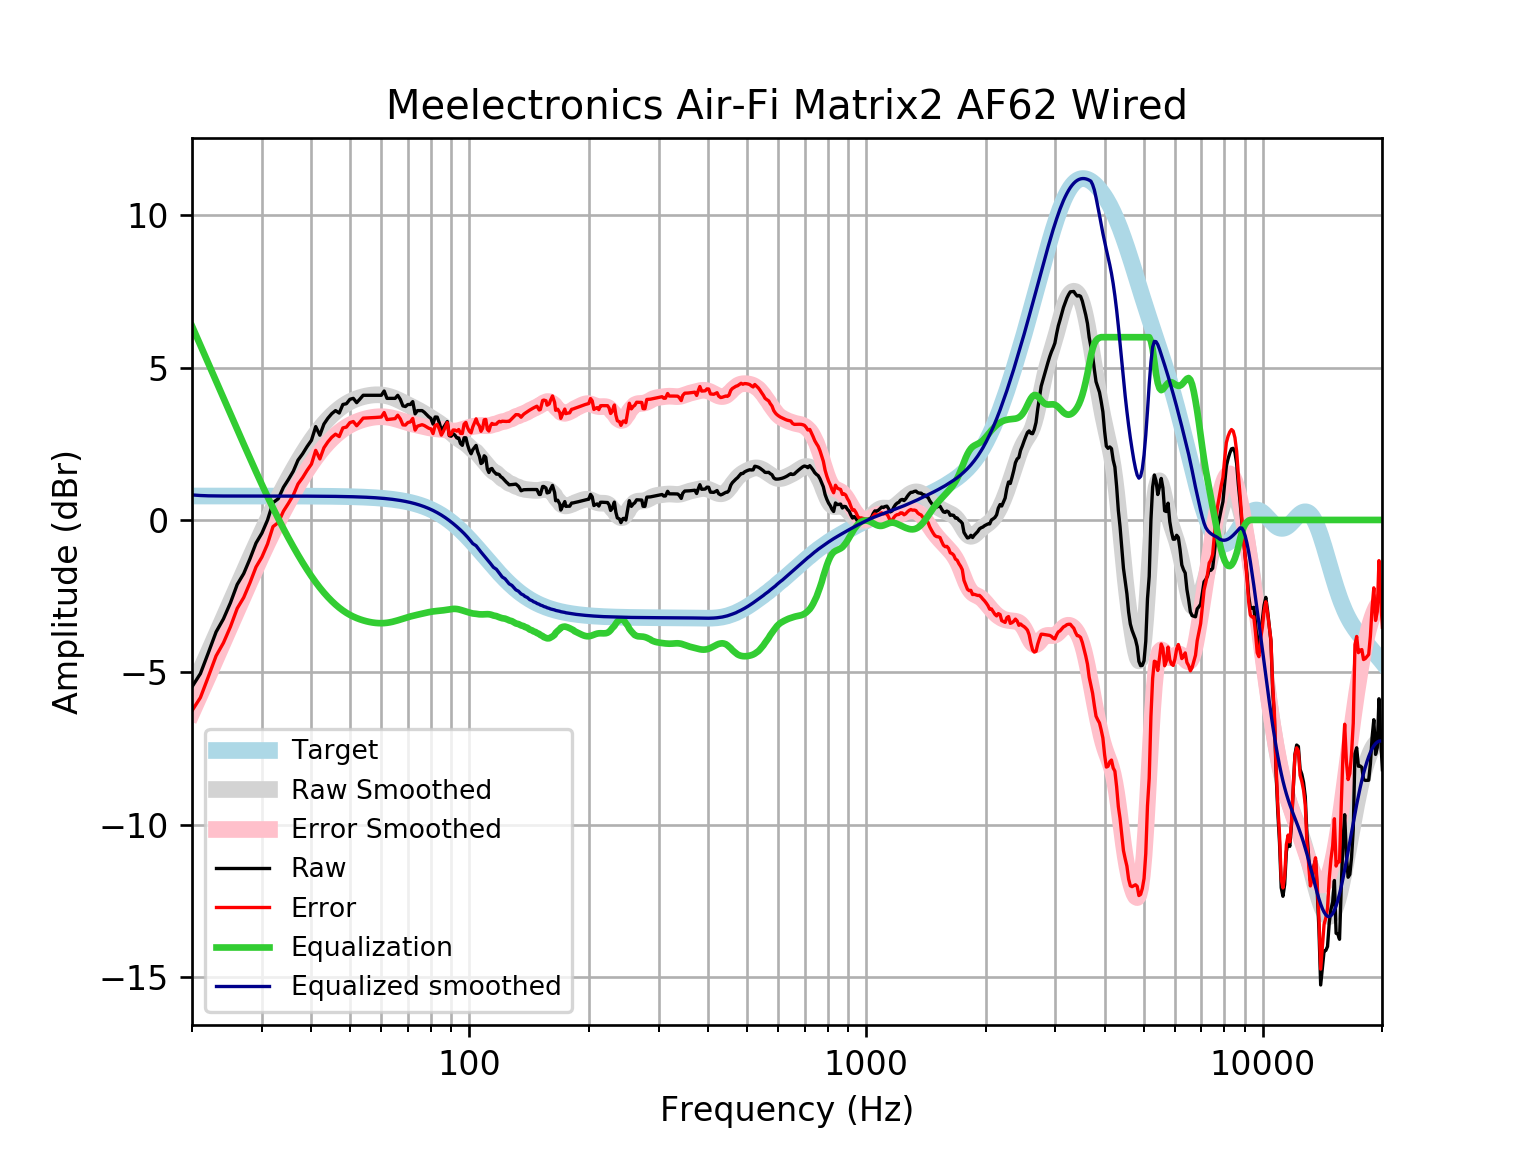

The table this chart was drawn from, first rows:
frequency, raw, error, smoothed, error_smoothed, equalization, equalized_raw, equalized_smoothed, target
20, -5.477, -6.263, -5.543, -6.329, 6.365, 0.8872, 0.8213, 0.7859
21, -5.045, -5.83, -4.931, -5.716, 5.733, 0.6885, 0.8024, 0.7859
22, -4.353, -5.138, -4.339, -5.125, 5.131, 0.7786, 0.7919, 0.7858
23, -3.676, -4.462, -3.769, -4.555, 4.556, 0.88, 0.7871, 0.7858
24, -3.25, -4.035, -3.221, -4.006, 4.006, 0.7567, 0.7858, 0.7858
25, -2.719, -3.504, -2.693, -3.479, 3.479, 0.7604, 0.7857, 0.7857
26, -2.118, -2.903, -2.187, -2.973, 2.973, 0.855, 0.7857, 0.7857
27, -1.761, -2.546, -1.702, -2.488, 2.488, 0.7272, 0.7856, 0.7856
28, -1.275, -2.06, -1.239, -2.024, 2.024, 0.7495, 0.7855, 0.7855
29, -0.7583, -1.544, -0.7971, -1.582, 1.582, 0.8241, 0.7854, 0.7854
30, -0.4344, -1.22, -0.378, -1.163, 1.163, 0.7288, 0.7852, 0.7852
31, -0.003652, -0.7887, 0.01793, -0.7671, 0.7671, 0.7634, 0.785, 0.785
32, 0.5662, -0.2186, 0.3905, -0.3943, 0.3943, 0.9606, 0.7848, 0.7848
33, 0.6982, -0.08632, 0.74, -0.04454, 0.04454, 0.7428, 0.7846, 0.7846
34, 1.072, 0.2881, 1.068, 0.2833, -0.2833, 0.7891, 0.7843, 0.7843
35, 1.329, 0.5453, 1.374, 0.5905, -0.5905, 0.7388, 0.7839, 0.7839
36, 1.599, 0.8158, 1.662, 0.8783, -0.8783, 0.721, 0.7835, 0.7835
37, 1.964, 1.181, 1.931, 1.148, -1.148, 0.8162, 0.783, 0.783
38, 2.171, 1.388, 2.182, 1.399, -1.399, 0.7714, 0.7824, 0.7824
39, 2.409, 1.627, 2.414, 1.633, -1.633, 0.7761, 0.7818, 0.7818
40, 2.614, 1.833, 2.629, 1.848, -1.848, 0.7666, 0.781, 0.781
41, 3.064, 2.284, 2.825, 2.045, -2.045, 1.019, 0.7801, 0.7801
42, 2.782, 2.003, 3.003, 2.224, -2.224, 0.5584, 0.7791, 0.7791
43, 3.147, 2.369, 3.164, 2.386, -2.386, 0.7608, 0.778, 0.7779
44, 3.338, 2.562, 3.308, 2.531, -2.531, 0.807, 0.7766, 0.7766
45, 3.489, 2.714, 3.437, 2.662, -2.662, 0.8269, 0.7752, 0.7751
46, 3.589, 2.816, 3.552, 2.778, -2.778, 0.8111, 0.7735, 0.7734
47, 3.509, 2.738, 3.653, 2.881, -2.881, 0.6277, 0.7715, 0.7715
48, 3.791, 3.021, 3.741, 2.971, -2.971, 0.8192, 0.7694, 0.7694
49, 3.815, 3.049, 3.817, 3.05, -3.05, 0.7659, 0.767, 0.767
50, 3.96, 3.196, 3.881, 3.116, -3.116, 0.8435, 0.7643, 0.7642
51, 3.992, 3.231, 3.934, 3.173, -3.173, 0.8187, 0.7612, 0.7612
52, 3.85, 3.093, 3.979, 3.221, -3.221, 0.6292, 0.7579, 0.7578
53, 3.969, 3.215, 4.016, 3.262, -3.262, 0.7073, 0.7541, 0.7541
54, 4.092, 3.342, 4.046, 3.296, -3.296, 0.7963, 0.7499, 0.7499
55, 4.092, 3.347, 4.07, 3.325, -3.325, 0.7676, 0.7453, 0.7453
56, 4.092, 3.352, 4.089, 3.348, -3.348, 0.744, 0.7402, 0.7401
57, 4.092, 3.358, 4.101, 3.367, -3.367, 0.7257, 0.7345, 0.7345
58, 4.092, 3.364, 4.108, 3.38, -3.38, 0.7127, 0.7283, 0.7283
59, 4.092, 3.371, 4.108, 3.387, -3.387, 0.7054, 0.7215, 0.7215
60, 4.092, 3.378, 4.103, 3.389, -3.389, 0.7036, 0.714, 0.714
61, 4.233, 3.527, 4.091, 3.385, -3.385, 0.8483, 0.7058, 0.7058
62, 3.992, 3.295, 4.073, 3.376, -3.376, 0.616, 0.6969, 0.6969
63, 3.992, 3.305, 4.049, 3.362, -3.362, 0.6301, 0.6871, 0.6871
64, 3.992, 3.315, 4.02, 3.343, -3.343, 0.6486, 0.6765, 0.6765
65, 3.992, 3.327, 3.986, 3.321, -3.321, 0.6709, 0.665, 0.665
66, 4.091, 3.439, 3.948, 3.296, -3.296, 0.7953, 0.6525, 0.6525
67, 3.957, 3.318, 3.908, 3.269, -3.269, 0.6878, 0.639, 0.639
68, 3.745, 3.121, 3.867, 3.242, -3.242, 0.5028, 0.6244, 0.6244
69, 3.723, 3.115, 3.825, 3.216, -3.216, 0.5075, 0.6087, 0.6087
70, 3.791, 3.199, 3.783, 3.191, -3.191, 0.5993, 0.5918, 0.5918
71, 3.791, 3.217, 3.742, 3.169, -3.169, 0.6219, 0.5736, 0.5736
72, 3.885, 3.331, 3.702, 3.148, -3.148, 0.7365, 0.5541, 0.5541
73, 3.484, 2.95, 3.663, 3.129, -3.129, 0.3544, 0.5333, 0.5333
74, 3.59, 3.078, 3.622, 3.111, -3.111, 0.4782, 0.511, 0.511
75, 3.59, 3.102, 3.581, 3.094, -3.094, 0.4958, 0.4873, 0.4873
76, 3.59, 3.127, 3.538, 3.076, -3.076, 0.5132, 0.462, 0.4621
77, 3.535, 3.099, 3.494, 3.059, -3.059, 0.4754, 0.4352, 0.4353
78, 3.461, 3.054, 3.449, 3.043, -3.043, 0.4179, 0.4068, 0.4068
79, 3.388, 3.012, 3.404, 3.027, -3.027, 0.3609, 0.3767, 0.3768
... 553 more rows
